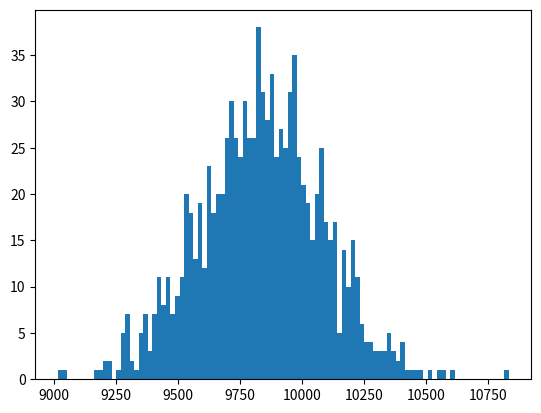

The script that saved this image:
#!/usr/bin/env python

from matplotlib import pyplot as plt
import numpy as np

class System(object):

    def __init__(self, p=None, N=100, box_length=3.0):
        
        if p is None:
            self.positions = np.array([np.random.rand(3) for __ in range(N)])
        else:
            self.positions = np.array(p)

        self.box_length = box_length
            

def permutate(system, dr=1.0):
    pos = system.positions
    for i in range(len(list(pos))):
        pos[i] += dr*(1.0 - 2.0 * np.random.rand(3))
        for d in range(3):
            if pos[i,d] > system.box_length:
                pos[i,d] -= system.box_length
            elif pos[i,d] < 0.0:
                pos[i,d] += system.box_length
    return System(p=pos)

def get_distance(system, ri, rj):
    dr = np.subtract(ri, rj)
    dist2 = np.dot(dr, dr)
    return float(dist2) ** 0.5

def lennard_jones(r):
    return r#np.power(r,-12.0) - np.power(r, -6.0)

potential = lennard_jones

def energy(system):
    tot = 0.0
    for i, ri in enumerate(list(system.positions)):
        for j, rj in enumerate(list(system.positions)[:i]):
            tot += potential(get_distance(system, ri, rj) )
    return tot

if __name__ == "__main__":
    system = System()

    res = list()
    for i in range(1000):
        if i % 10 == 0: print(i)
        new_system = permutate(system)

        p_new = energy(new_system)
        p_old = energy(system)
        p_ratio = p_new / p_old

        if p_ratio > 1.0 or np.random.random() < p_ratio:
            res.append(p_new)
            system = new_system

    plt.hist(res, bins=100)
    plt.show()
